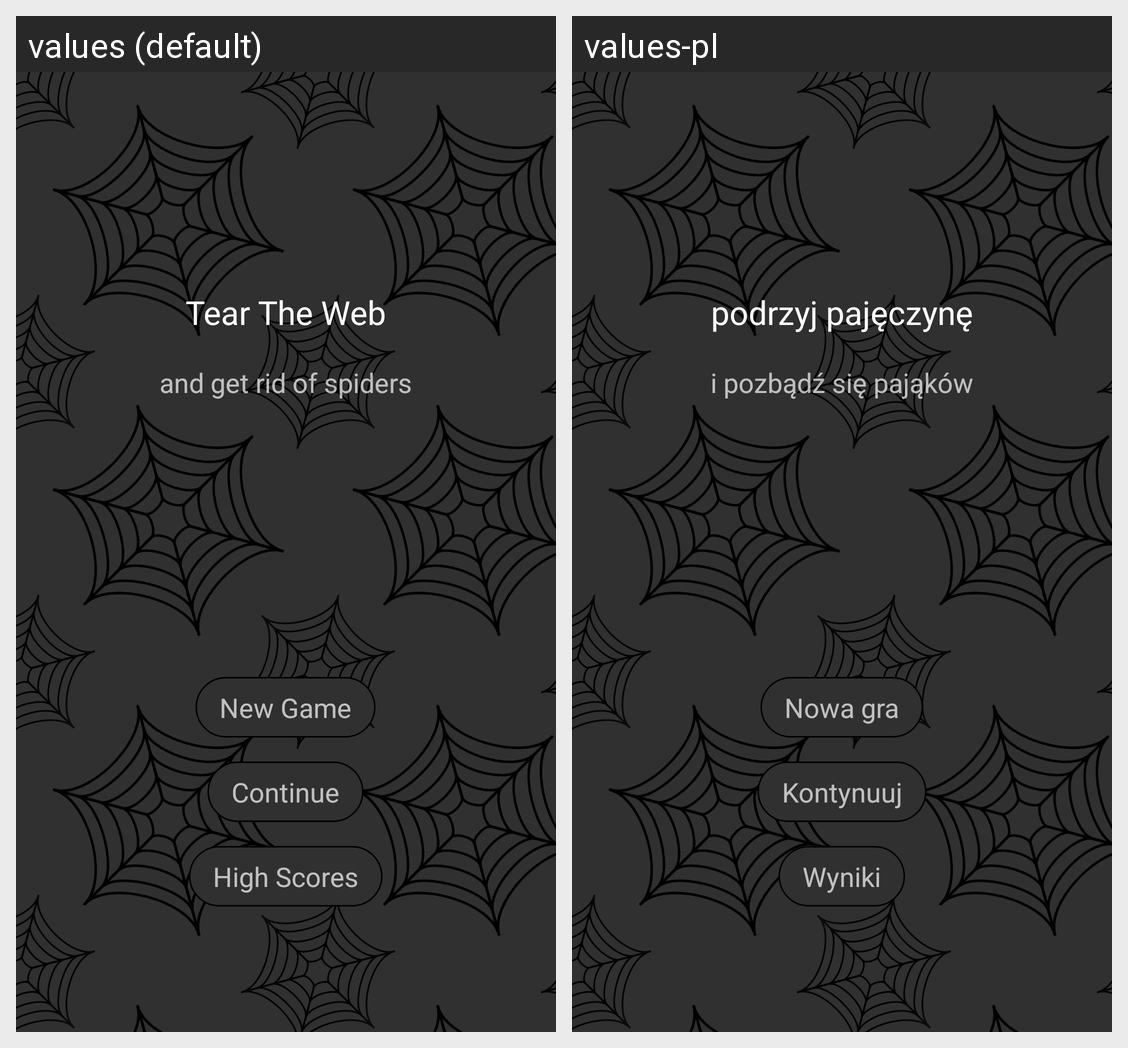

For this localized Android screen grid, give each drawn string resource with its value in every locale shown.
Android screen res/layout/layout_start.xml rendered under 2 locales, left to right: values (default), values-pl. Device: Nexus 5 (rendered at 1080×1920; each locale shown at half size, 540×960, under a caption strip naming it); theme AppTheme.
Strings drawn on this screen, with the default value and each locale's value (text and hints the layout hard-codes, and strings that could not be matched under every locale, appear in the picture but are not listed):

start_tear_the_web
  values: Tear The Web
  values-pl: podrzyj pajęczynę

start_spiders
  values: and get rid of spiders
  values-pl: i pozbądź się pająków

start_new_game
  values: New Game
  values-pl: Nowa gra

start_continue_game
  values: Continue
  values-pl: Kontynuuj

start_high_scores
  values: High Scores
  values-pl: Wyniki
